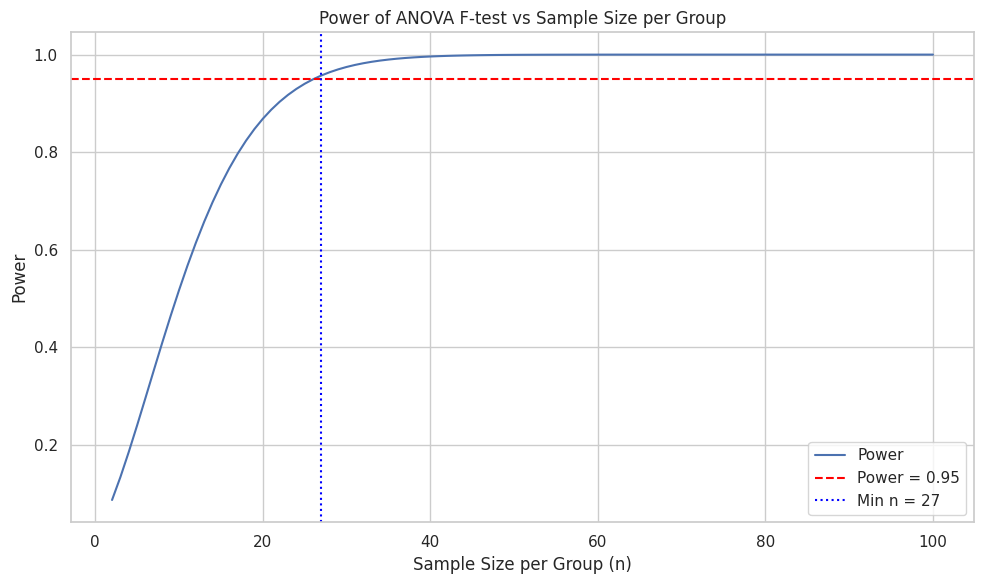
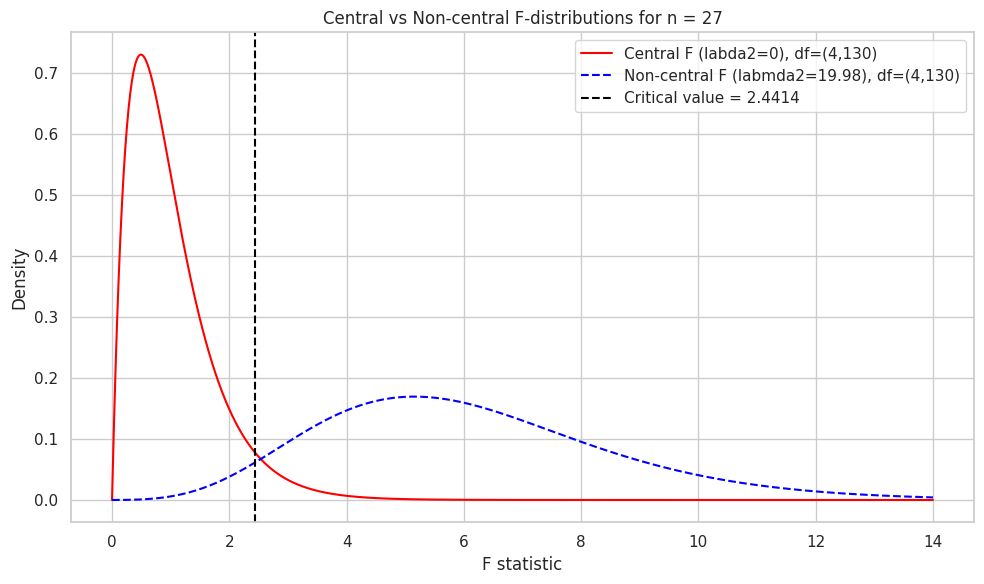

The matplotlib source for these figures, in order:
import numpy as np
from scipy.stats import f, ncf
import matplotlib.pyplot as plt
import seaborn as sns

k = 5
mus = np.array([1.5, 2, 1, -1.5, -3])
sigma = 5
alpha = 0.05

mu_bar = np.mean(mus)
ssd = np.sum((mus - mu_bar) ** 2)
df1 = k - 1


def power_calc(n):
    df2 = k * (n - 1)
    lambda2 = n * ssd / sigma**2
    F_crit = f.ppf(1 - alpha, df1, df2)
    power = 1 - ncf.cdf(F_crit, df1, df2, lambda2)
    return power, df2, lambda2, F_crit


n_values = np.arange(2, 101)
powers = []

for n in n_values:
    power, _, _, _ = power_calc(n)
    powers.append(power)

powers = np.array(powers)
n_min = n_values[np.where(powers >= 0.95)[0][0]]
print(f"Minimal sample size per group for power >= 0.95 is: {n_min}")

sns.set_theme(style="whitegrid")
plt.figure(figsize=(10, 6))
plt.plot(n_values, powers, label="Power")
plt.axhline(0.95, color="red", linestyle="--", label="Power = 0.95")
plt.axvline(n_min, color="blue", linestyle=":", label=f"Min n = {n_min}")
plt.xlabel("Sample Size per Group (n)")
plt.ylabel("Power")
plt.title("Power of ANOVA F-test vs Sample Size per Group")
plt.legend()
plt.tight_layout()
plt.show()

_, df2_min, lambda2_min, F_crit_min = power_calc(n_min)
x = np.linspace(0, 14, 1000)
f_central = f.pdf(x, df1, df2_min)
f_noncentral = ncf.pdf(x, df1, df2_min, lambda2_min)

plt.figure(figsize=(10, 6))
plt.plot(
    x,
    f_central,
    color="red",
    linestyle="-",
    label=f"Central F (labda2=0), df=({df1},{df2_min})",
)
plt.plot(
    x,
    f_noncentral,
    color="blue",
    linestyle="--",
    label=f"Non-central F (labmda2={lambda2_min:.2f}), df=({df1},{df2_min})",
)
plt.axvline(
    F_crit_min,
    color="black",
    linestyle="dashed",
    label=f"Critical value = {F_crit_min:.4f}",
)
plt.xlabel("F statistic")
plt.ylabel("Density")
plt.title(f"Central vs Non-central F-distributions for n = {n_min}")
plt.legend()
plt.tight_layout()
plt.show()
